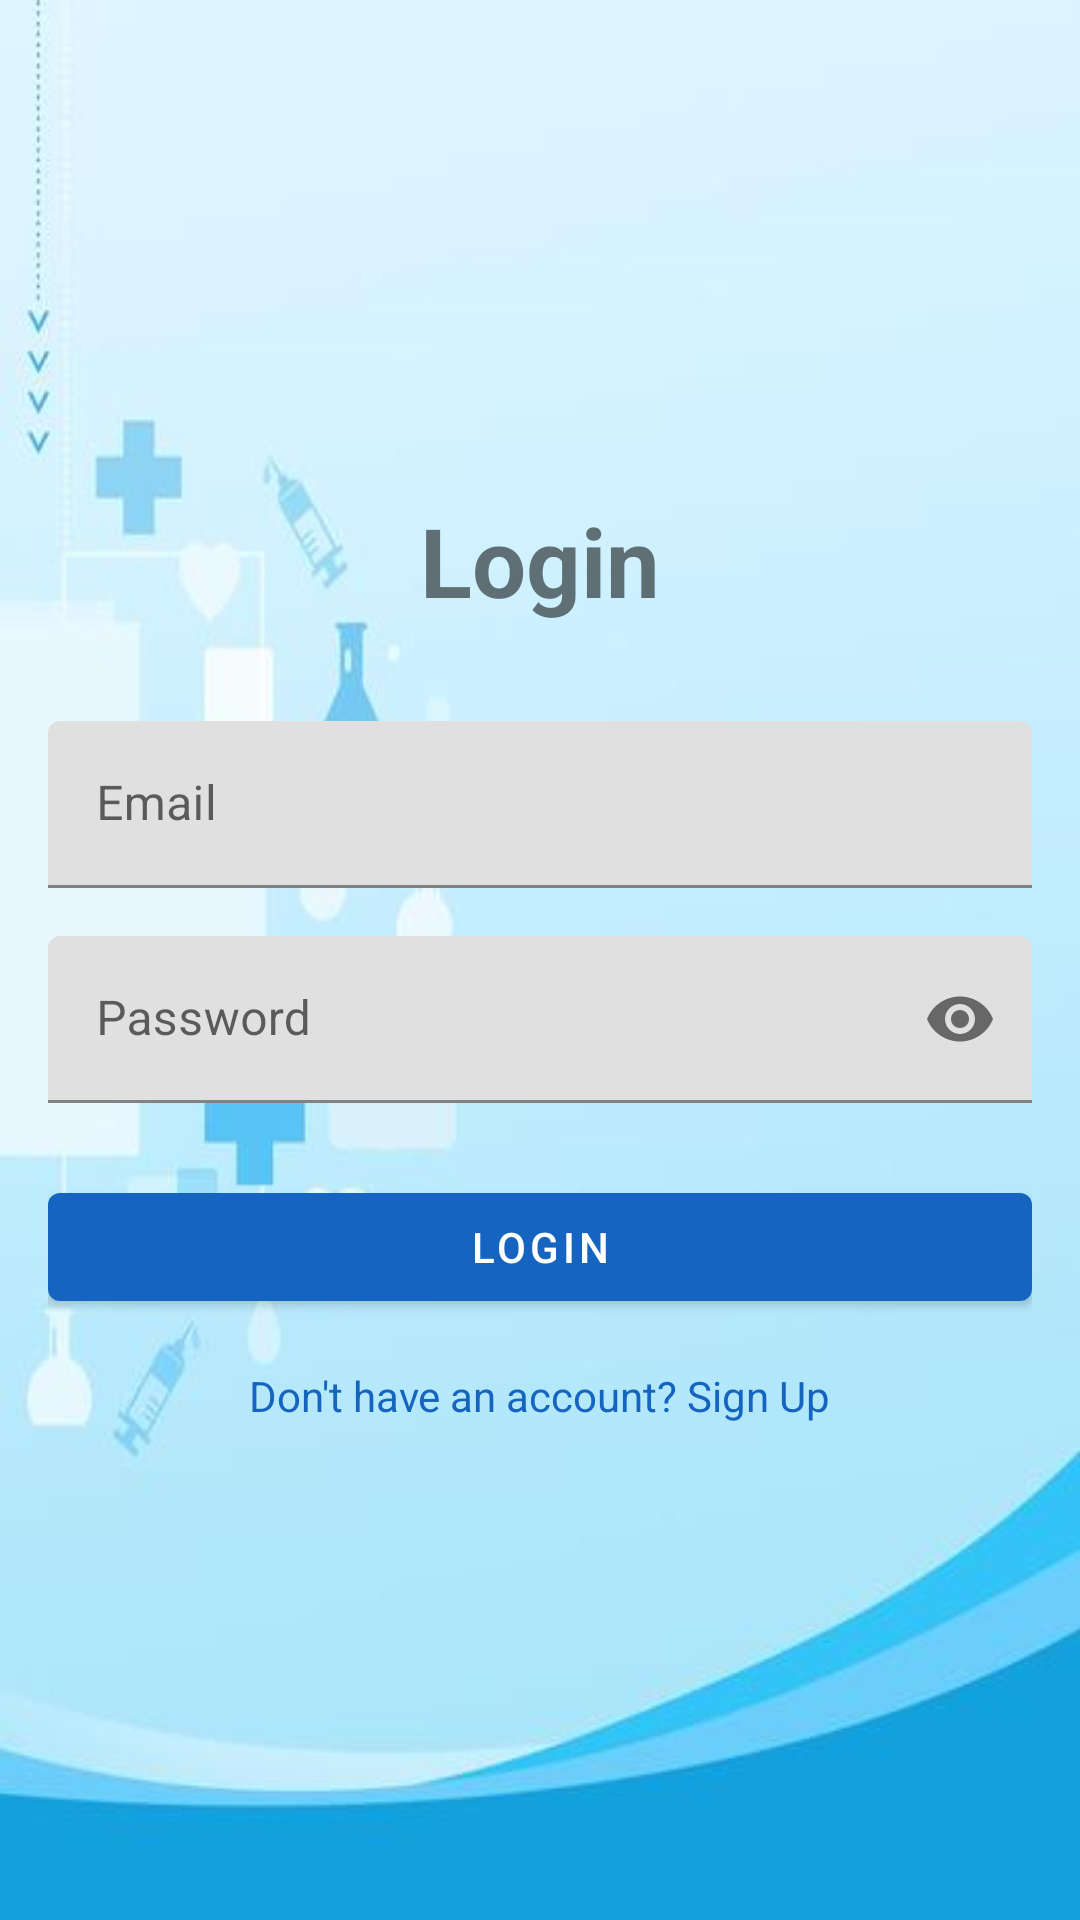

Here is an Android app screen rendered from its layout file. Give the layout XML and the strings, colors and styles it references.
<!-- AndroidManifest.xml: application theme Theme.MedicineReminder -->
<!-- res/layout/activity_login.xml -->
<?xml version="1.0" encoding="utf-8"?>
<LinearLayout xmlns:android="http://schemas.android.com/apk/res/android"
    xmlns:app="http://schemas.android.com/apk/res-auto"
    android:layout_width="match_parent"
    android:layout_height="match_parent"
    android:orientation="vertical"
    android:background="@drawable/background_image"
    android:padding="16dp"
    android:gravity="center">

    <TextView
        android:layout_width="wrap_content"
        android:layout_height="wrap_content"
        android:text="Login"
        android:textSize="32sp"
        android:textStyle="bold"
        android:layout_marginBottom="32dp"/>

    <com.google.android.material.textfield.TextInputLayout
        android:layout_width="match_parent"
        android:layout_height="wrap_content"

        android:layout_marginBottom="16dp">
        <com.google.android.material.textfield.TextInputEditText
            android:id="@+id/etEmail"
            android:layout_width="match_parent"
            android:layout_height="wrap_content"
            android:hint="Email"
            android:inputType="textEmailAddress"/>
    </com.google.android.material.textfield.TextInputLayout>

    <com.google.android.material.textfield.TextInputLayout
        android:layout_width="match_parent"
        android:layout_height="wrap_content"
        android:layout_marginBottom="24dp"
        app:passwordToggleEnabled="true">
        <com.google.android.material.textfield.TextInputEditText
            android:id="@+id/etPassword"
            android:layout_width="match_parent"
            android:layout_height="wrap_content"
            android:hint="Password"
            android:inputType="textPassword"/>
    </com.google.android.material.textfield.TextInputLayout>

    <com.google.android.material.button.MaterialButton
        android:id="@+id/btnLogin"
        android:layout_width="match_parent"
        android:layout_height="wrap_content"
        android:text="Login"
        android:layout_marginBottom="16dp"/>

    <ProgressBar
        android:id="@+id/progressBarLogin"
        android:layout_width="wrap_content"
        android:layout_height="wrap_content"
        android:layout_marginBottom="16dp"
        android:visibility="gone"/>

    <TextView
        android:id="@+id/tvGoToSignUp"
        android:layout_width="wrap_content"
        android:layout_height="wrap_content"
        android:text="Don't have an account? Sign Up"
        android:textColor="@color/primary"
        android:clickable="true"
        android:focusable="true"/>

</LinearLayout>
<!-- resources referenced by this layout -->
<resources>
  <color name="primary">#1565C0</color>
  <!-- drawable background_image: png bitmap (drawable, 114350 bytes) -->
  <style name="Theme.MedicineReminder" parent="Theme.MaterialComponents.Light.NoActionBar">
          <item name="colorPrimary">@color/primary</item>
          <item name="colorPrimaryVariant">@color/primary_dark</item>
          <item name="colorOnPrimary">@color/white</item>
          <item name="colorSecondary">@color/accent_green</item>
          <item name="android:windowBackground">@color/background</item>
          <item name="android:statusBarColor">@color/primary_dark</item>
  
          
          <item name="android:textColorPrimary">@color/text_primary</item>
          <item name="android:textColorSecondary">@color/text_secondary</item>
          <item name="android:editTextColor">@color/text_primary</item>
      </style>
  <color name="primary_dark">#0D47A1</color>
  <color name="white">#FFFFFF</color>
  <color name="accent_green">#00E676</color>
  <color name="background">#F0F4F8</color>
  <color name="text_primary">#1A1A2E</color>
  <color name="text_secondary">#6B7280</color>
</resources>
